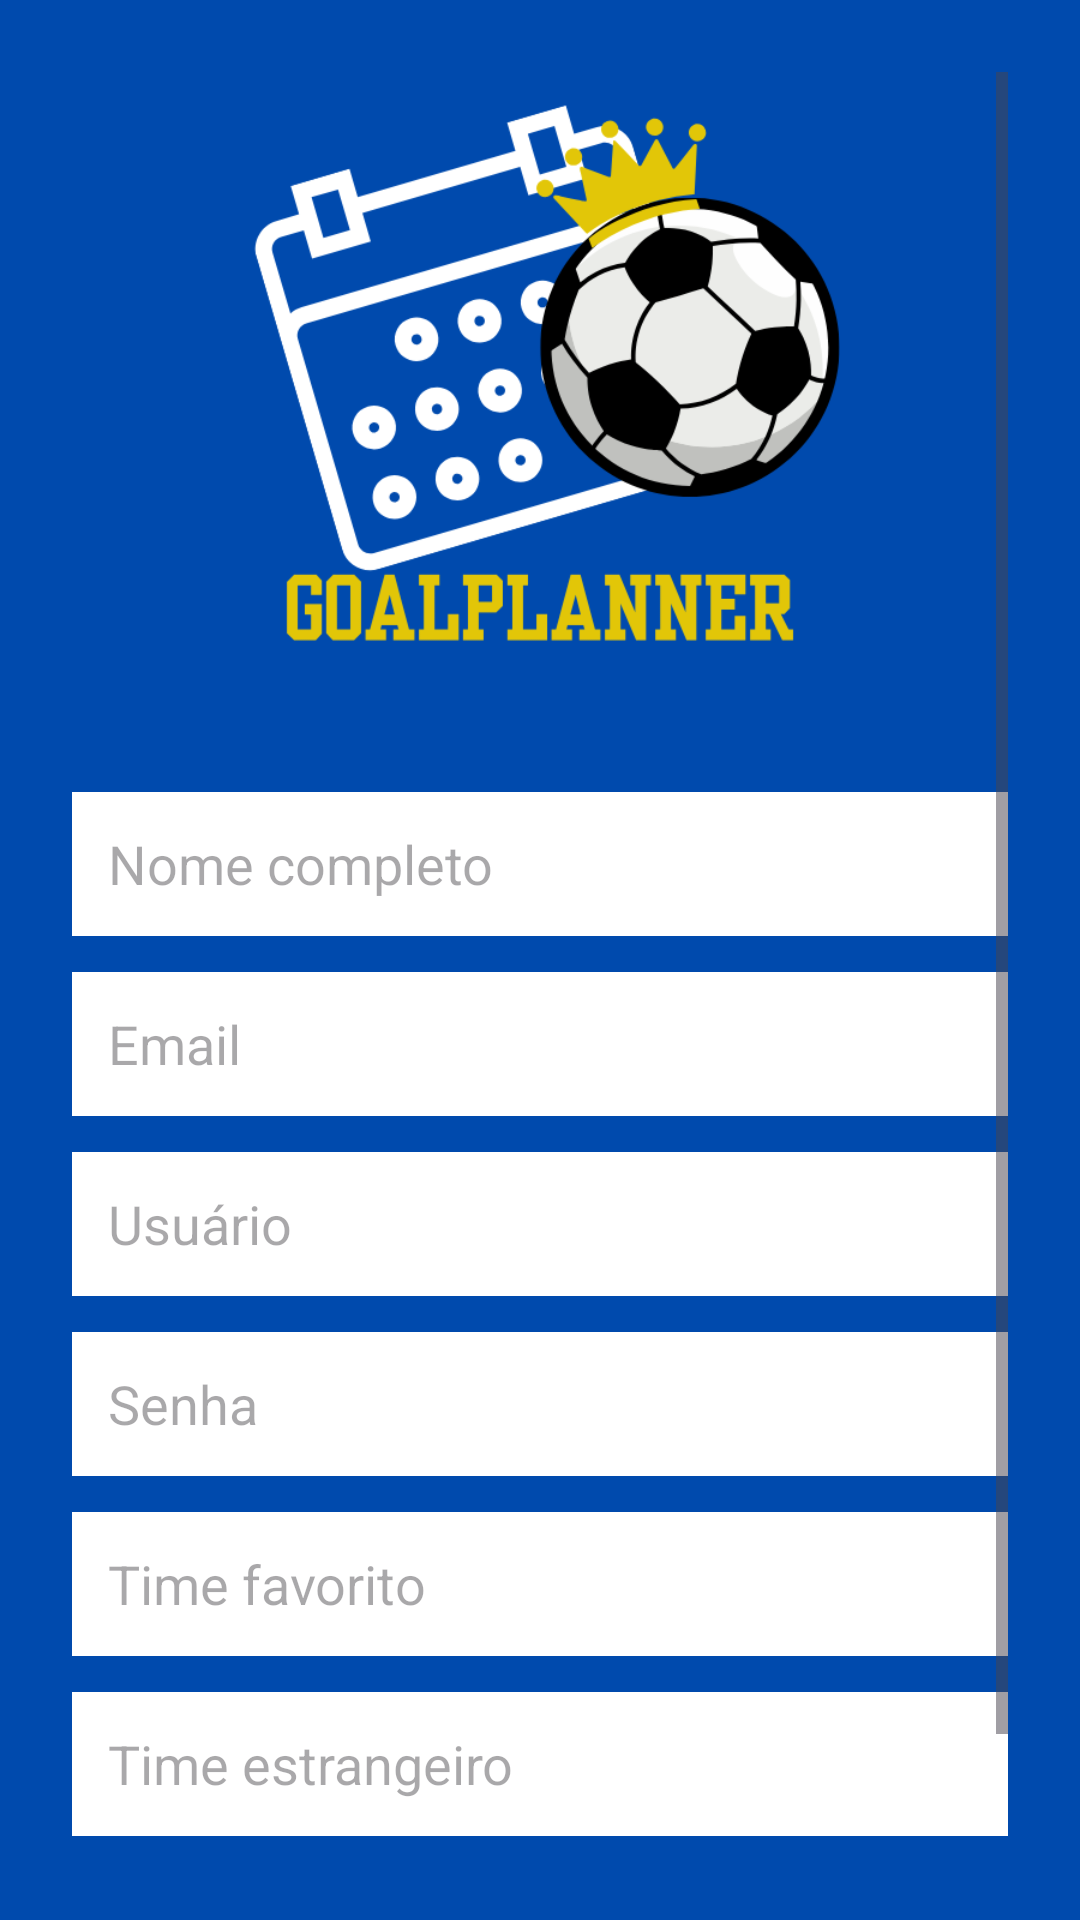

Write the Android layout XML for this screen, with the resource values it uses.
<!-- AndroidManifest.xml: application theme Theme.GoalPlanner -->
<!-- res/layout/activity_cadastro.xml -->
<?xml version="1.0" encoding="utf-8"?>
<ScrollView xmlns:android="http://schemas.android.com/apk/res/android"
    android:layout_width="match_parent"
    android:layout_height="match_parent"
    android:padding="24dp"
    android:background="#004AAD">

    <LinearLayout
        android:layout_width="match_parent"
        android:layout_height="wrap_content"
        android:orientation="vertical"
        android:gravity="center_horizontal">

        <ImageView
            android:id="@+id/logo"
            android:src="@drawable/logo"
            android:contentDescription="Logo do app"
            android:layout_width="200dp"
            android:layout_height="200dp"
            android:layout_marginBottom="40dp" />

        <EditText
            android:id="@+id/etNome"
            android:hint="Nome completo"
            android:textColor="#000000"
            android:background="#FFFFFF"
            android:padding="12dp"
            android:layout_width="match_parent"
            android:layout_height="48dp" />

        <EditText
            android:id="@+id/etEmail"
            android:hint="Email"
            android:inputType="textEmailAddress"
            android:textColor="#000000"
            android:background="#FFFFFF"
            android:padding="12dp"
            android:layout_marginTop="12dp"
            android:layout_width="match_parent"
            android:layout_height="48dp" />

        <EditText
            android:id="@+id/etUsuario"
            android:hint="Usuário"
            android:textColor="#000000"
            android:background="#FFFFFF"
            android:padding="12dp"
            android:layout_marginTop="12dp"
            android:layout_width="match_parent"
            android:layout_height="48dp" />

        <EditText
            android:id="@+id/etSenha"
            android:hint="Senha"
            android:inputType="textPassword"
            android:textColor="#000000"
            android:background="#FFFFFF"
            android:padding="12dp"
            android:layout_marginTop="12dp"
            android:layout_width="match_parent"
            android:layout_height="48dp" />

        <EditText
            android:id="@+id/etTimeFavorito"
            android:hint="Time favorito"
            android:textColor="#000000"
            android:background="#FFFFFF"
            android:padding="12dp"
            android:layout_marginTop="12dp"
            android:layout_width="match_parent"
            android:layout_height="48dp" />

        <EditText
            android:id="@+id/etTimeEstrangeiro"
            android:hint="Time estrangeiro"
            android:textColor="#000000"
            android:background="#FFFFFF"
            android:padding="12dp"
            android:layout_marginTop="12dp"
            android:layout_width="match_parent"
            android:layout_height="48dp" />

        <Button
            android:id="@+id/btnCadastrar"
            android:text="Enviar"
            android:textColor="#000000"
            android:backgroundTint="#FFD700"
            android:layout_marginTop="24dp"
            android:layout_width="match_parent"
            android:layout_height="wrap_content" />
    </LinearLayout>
</ScrollView>
<!-- resources referenced by this layout -->
<resources>
  <!-- drawable logo: png bitmap (drawable, 56713 bytes) -->
  <style name="Theme.GoalPlanner" parent="Base.Theme.GoalPlanner" />
  <style name="Base.Theme.GoalPlanner" parent="Theme.Material3.DayNight.NoActionBar">
          
          
      </style>
</resources>
